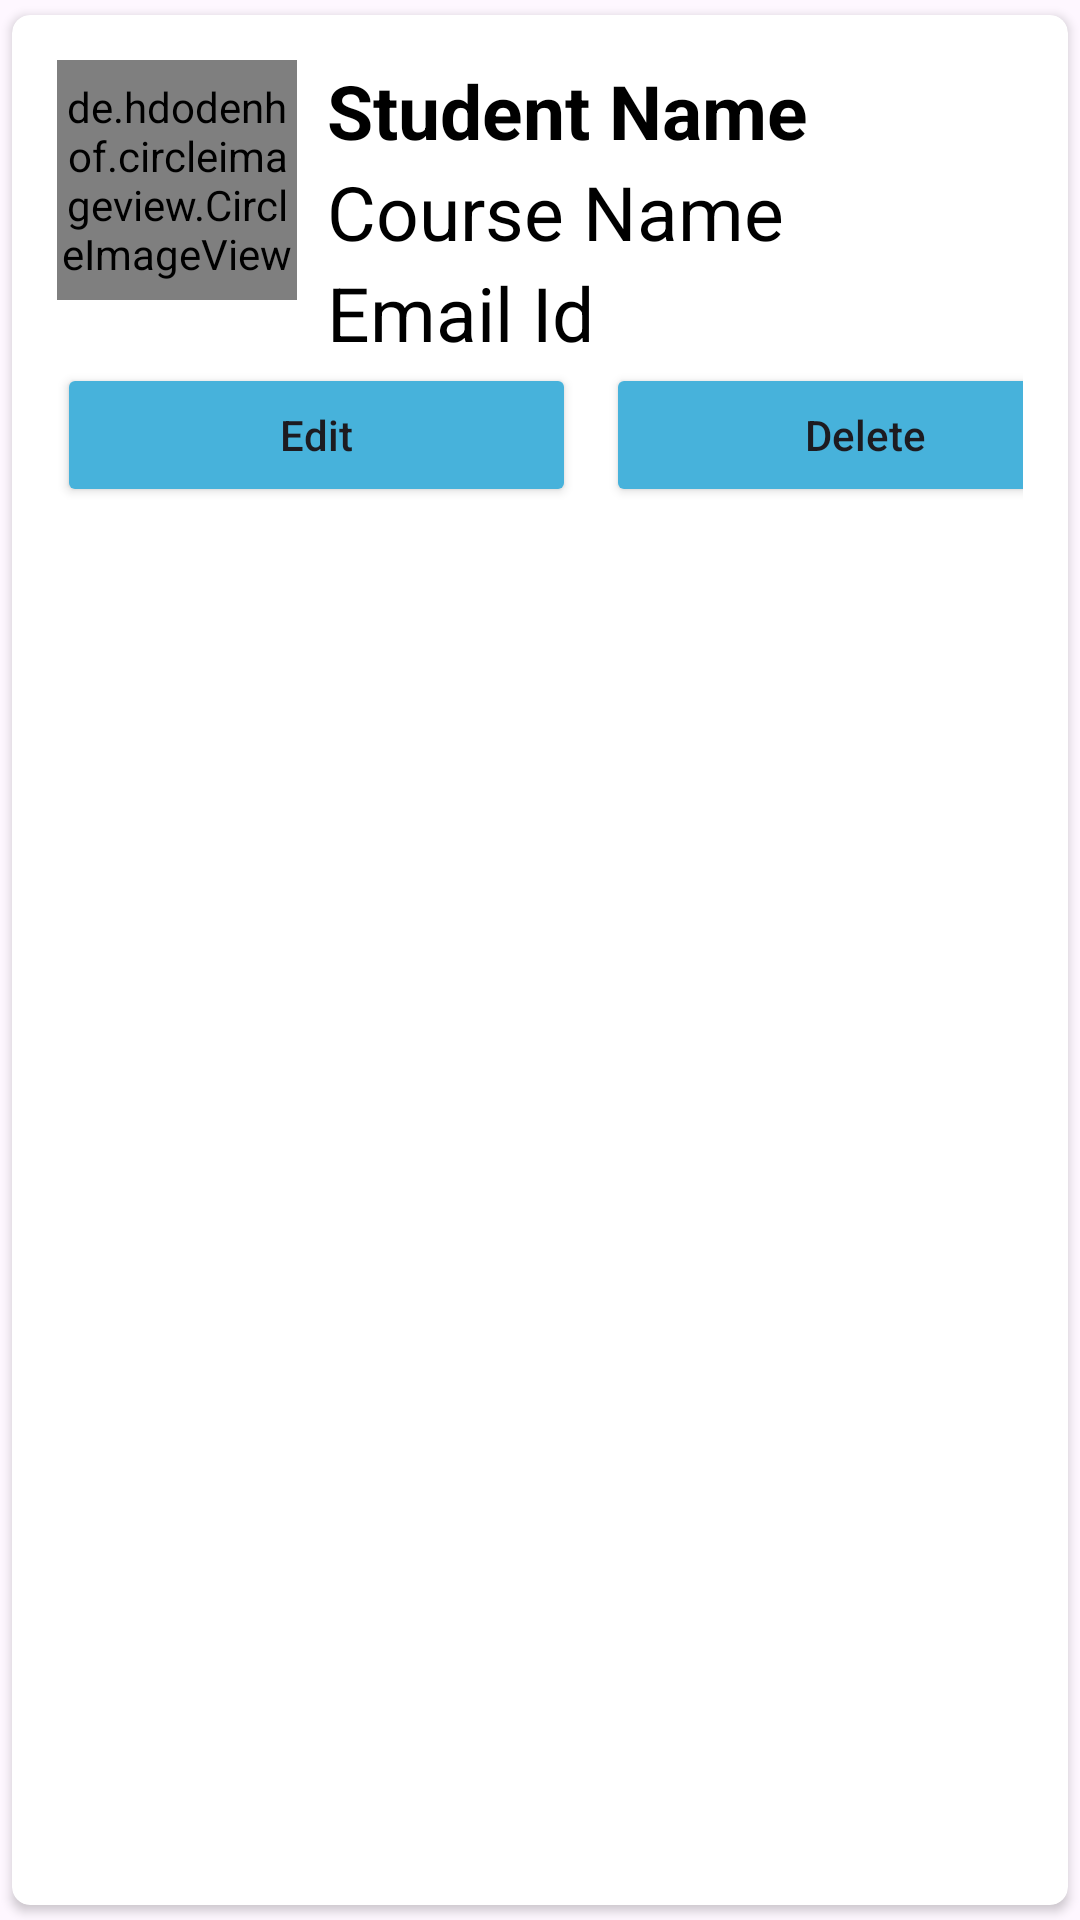

Write the Android layout XML for this screen, with the resource values it uses.
<!-- AndroidManifest.xml: application theme Theme.ProjectDay7Up -->
<!-- res/layout/main_item.xml -->
<?xml version="1.0" encoding="utf-8"?>
<androidx.cardview.widget.CardView
    xmlns:android="http://schemas.android.com/apk/res/android"
    android:layout_width="match_parent"
    android:layout_height="wrap_content"
    xmlns:app="http://schemas.android.com/apk/res-auto"
    app:cardCornerRadius="6dp"
    android:elevation="6dp"
    app:cardUseCompatPadding="true">

    <RelativeLayout
        android:layout_width="match_parent"
        android:layout_height="wrap_content"
        android:padding="15dp">
        <de.hdodenhof.circleimageview.CircleImageView
            android:layout_width="80dp"
            android:layout_height="80dp"
            android:src="@mipmap/ic_launcher"
            android:id="@+id/img1"
            app:civ_border_width="2dp"
            app:civ_border_color="#FF000000"/>

        <TextView
            android:layout_width="match_parent"
            android:layout_height="wrap_content"
            android:id="@+id/nametext"
            android:text="Student Name"
            android:textStyle="bold"
            android:textSize="25sp"
            android:textColor="#000"
            android:layout_toRightOf="@+id/img1"
            android:layout_marginLeft="10dp"/>
        <TextView
            android:layout_width="match_parent"
            android:layout_height="wrap_content"
            android:id="@+id/coursetext"
            android:text="Course Name"
            android:textSize="25sp"
            android:textColor="#000"
            android:layout_toRightOf="@+id/img1"
            android:layout_below="@+id/nametext"
            android:layout_marginLeft="10dp"/>
        <TextView
            android:layout_width="match_parent"
            android:layout_height="wrap_content"
            android:id="@+id/emailtext"
            android:text="Email Id"
            android:textSize="25sp"
            android:textColor="#000"
            android:layout_toRightOf="@+id/img1"
            android:layout_below="@+id/coursetext"
            android:layout_marginLeft="10dp"/>

        <LinearLayout
            android:layout_width="match_parent"
            android:layout_height="wrap_content"
            android:layout_below="@id/emailtext"
            android:orientation="horizontal">

            <Button
                android:layout_width="173dp"
                android:layout_height="wrap_content"
                android:text="Edit"
                android:textAllCaps="false"
                android:layout_marginRight="5dp"
                android:id="@+id/btnEdit"
                android:backgroundTint="#47B2DB"/>

            <Button
                android:layout_width="173dp"
                android:layout_height="wrap_content"
                android:text="Delete"
                android:textAllCaps="false"
                android:layout_marginLeft="5dp"
                android:id="@+id/btnDelete"
                android:backgroundTint="#47B2DB"/>
        </LinearLayout>
    </RelativeLayout>


</androidx.cardview.widget.CardView>
<!-- resources referenced by this layout -->
<resources>
  <style name="Theme.ProjectDay7Up" parent="Base.Theme.ProjectDay7Up" />
  <style name="Base.Theme.ProjectDay7Up" parent="Theme.Material3.DayNight.NoActionBar">
          
          
      </style>
</resources>
